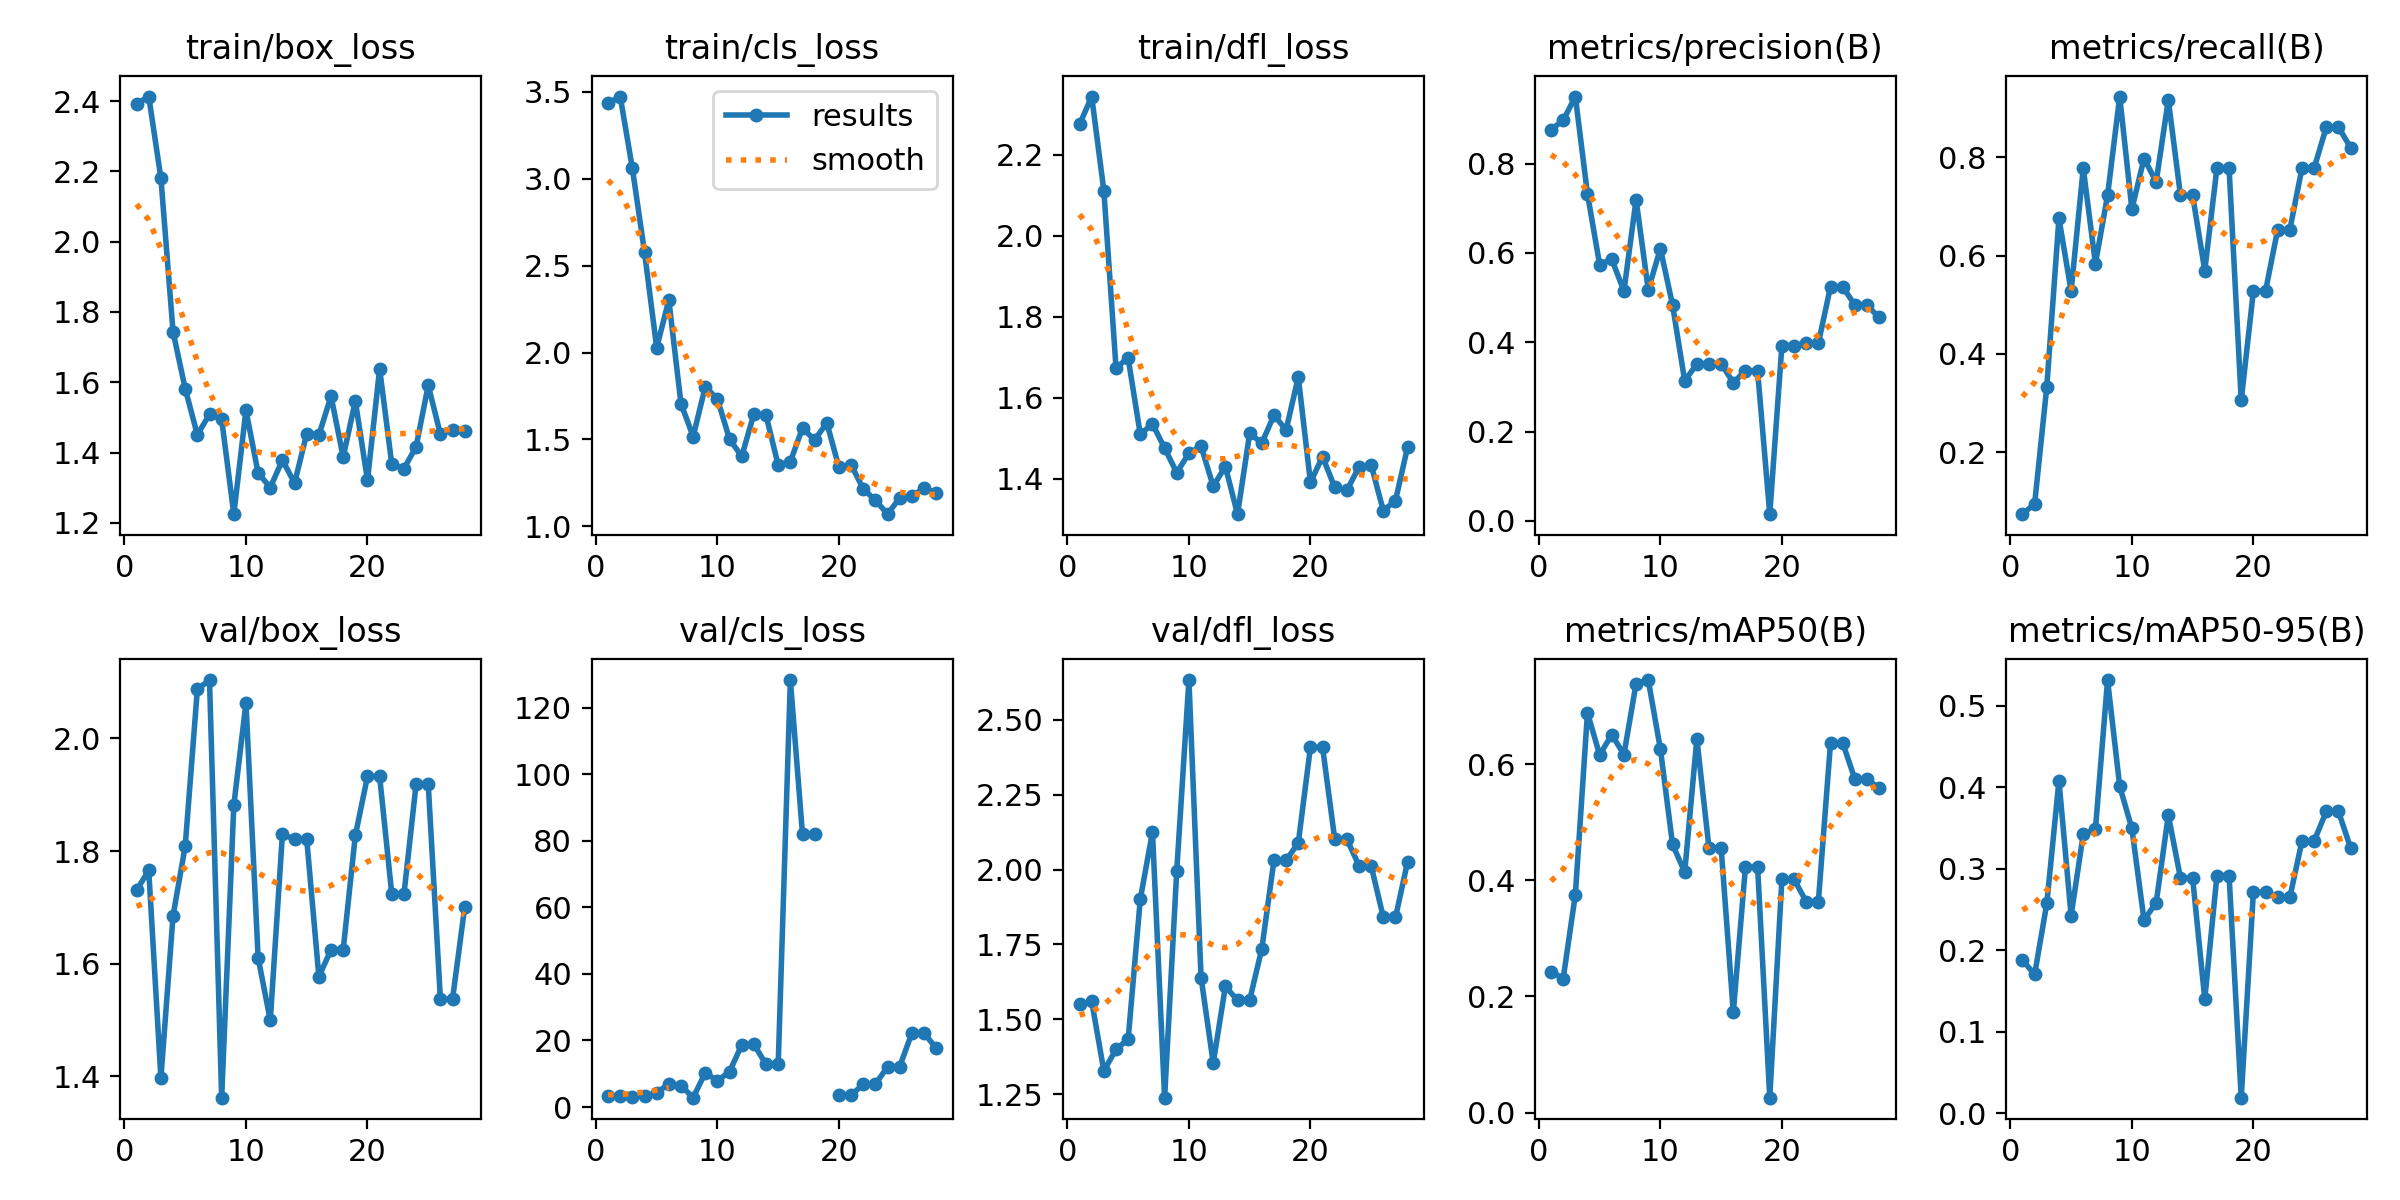

The data file committed next to this chart (first rows):
epoch, time, train/box_loss, train/cls_loss, train/dfl_loss, metrics/precision(B), metrics/recall(B), metrics/mAP50(B), metrics/mAP50-95(B), val/box_loss, val/cls_loss, val/dfl_loss, lr/pg0, lr/pg1, lr/pg2
1, 16.41, 2.392, 3.433, 2.274, 0.8764, 0.07397, 0.2429, 0.1879, 1.73, 3.306, 1.55, 2.858e-05, 2.858e-05, 2.858e-05
2, 29.86, 2.413, 3.472, 2.343, 0.8968, 0.09525, 0.2308, 0.1706, 1.766, 3.289, 1.559, 7.07426e-05, 7.07426e-05, 7.07426e-05
3, 42.55, 2.181, 3.059, 2.111, 0.9503, 0.3333, 0.3752, 0.2576, 1.397, 2.936, 1.327, 0.0001121, 0.0001121, 0.0001121
4, 58.52, 1.743, 2.577, 1.675, 0.7321, 0.6757, 0.6888, 0.4081, 1.685, 3.419, 1.399, 0.0001525, 0.0001525, 0.0001525
5, 73.94, 1.582, 2.028, 1.697, 0.5742, 0.5278, 0.6163, 0.2425, 1.809, 4.17, 1.433, 0.0001921, 0.0001921, 0.0001921
6, 88.39, 1.451, 2.302, 1.509, 0.5858, 0.7778, 0.6511, 0.3426, 2.087, 7.038, 1.901, 0.0002309, 0.0002309, 0.0002309
7, 102, 1.509, 1.706, 1.536, 0.5148, 0.5833, 0.6168, 0.3483, 2.103, 6.45, 2.125, 0.0002688, 0.0002688, 0.0002688
8, 115.5, 1.495, 1.517, 1.476, 0.7193, 0.7222, 0.7392, 0.5316, 1.362, 2.807, 1.238, 0.0003059, 0.0003059, 0.0003059
9, 130.3, 1.225, 1.803, 1.415, 0.5177, 0.9233, 0.7452, 0.4013, 1.881, 10.34, 1.997, 0.0003421, 0.0003421, 0.0003421
10, 141.6, 1.52, 1.732, 1.463, 0.6094, 0.6944, 0.6264, 0.3496, 2.063, 7.812, 2.633, 0.0003775, 0.0003775, 0.0003775
11, 154.1, 1.342, 1.501, 1.481, 0.4837, 0.7973, 0.4621, 0.2372, 1.611, 10.67, 1.639, 0.000412, 0.000412, 0.000412
12, 168, 1.3, 1.403, 1.382, 0.3134, 0.75, 0.4142, 0.2584, 1.499, 18.66, 1.354, 0.0004457, 0.0004457, 0.0004457
13, 182, 1.379, 1.647, 1.43, 0.3514, 0.9167, 0.6439, 0.3658, 1.83, 18.86, 1.609, 0.0004785, 0.0004785, 0.0004785
14, 195.5, 1.313, 1.639, 1.313, 0.3518, 0.7222, 0.4558, 0.2887, 1.821, 12.78, 1.564, 0.0005105, 0.0005105, 0.0005105
15, 209, 1.454, 1.352, 1.512, 0.3518, 0.7222, 0.4558, 0.2887, 1.821, 12.78, 1.564, 0.0005416, 0.0005416, 0.0005416
16, 221.8, 1.45, 1.373, 1.488, 0.3096, 0.5694, 0.1726, 0.14, 1.577, 128.3, 1.736, 0.0005719, 0.0005719, 0.0005719
17, 235.7, 1.56, 1.566, 1.557, 0.3361, 0.7778, 0.4233, 0.2917, 1.625, 81.93, 2.031, 0.0006013, 0.0006013, 0.0006013
18, 249.6, 1.388, 1.497, 1.521, 0.3361, 0.7778, 0.4233, 0.2917, 1.625, 81.93, 2.031, 0.0006299, 0.0006299, 0.0006299
19, 262.1, 1.547, 1.596, 1.651, 0.01497, 0.3056, 0.02555, 0.01923, 1.828, inf, 2.089, 0.0006576, 0.0006576, 0.0006576
20, 275.1, 1.322, 1.339, 1.392, 0.3927, 0.5278, 0.4019, 0.2713, 1.932, 3.604, 2.408, 0.0006845, 0.0006845, 0.0006845
21, 287.5, 1.638, 1.355, 1.454, 0.3927, 0.5278, 0.4019, 0.2713, 1.932, 3.604, 2.408, 0.0007106, 0.0007106, 0.0007106
22, 300, 1.367, 1.215, 1.379, 0.3975, 0.6528, 0.3634, 0.2649, 1.723, 6.804, 2.101, 0.0007357, 0.0007357, 0.0007357
23, 313.2, 1.354, 1.151, 1.372, 0.3975, 0.6528, 0.3634, 0.2649, 1.723, 6.804, 2.101, 0.0007601, 0.0007601, 0.0007601
24, 326.7, 1.417, 1.07, 1.429, 0.5245, 0.7778, 0.637, 0.3341, 1.918, 12.16, 2.012, 0.0007836, 0.0007836, 0.0007836
25, 339.5, 1.591, 1.164, 1.434, 0.5245, 0.7778, 0.637, 0.3341, 1.918, 12.16, 2.012, 0.0008062, 0.0008062, 0.0008062
26, 352.6, 1.452, 1.174, 1.321, 0.4832, 0.8611, 0.5748, 0.3704, 1.537, 22.22, 1.84, 0.000828, 0.000828, 0.000828
27, 366.2, 1.465, 1.22, 1.346, 0.4832, 0.8611, 0.5748, 0.3704, 1.537, 22.22, 1.84, 0.0008489, 0.0008489, 0.0008489
28, 378.9, 1.46, 1.193, 1.479, 0.4555, 0.8194, 0.5587, 0.3256, 1.7, 17.68, 2.026, 0.000869, 0.000869, 0.000869
